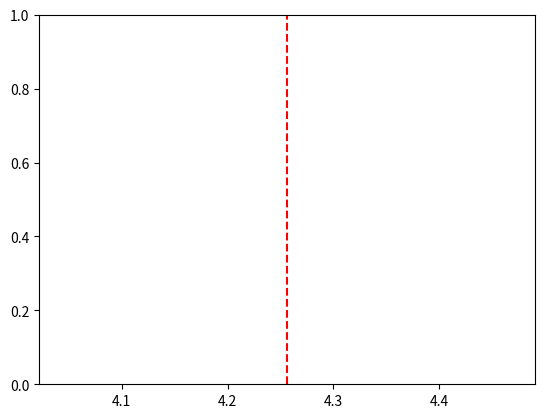
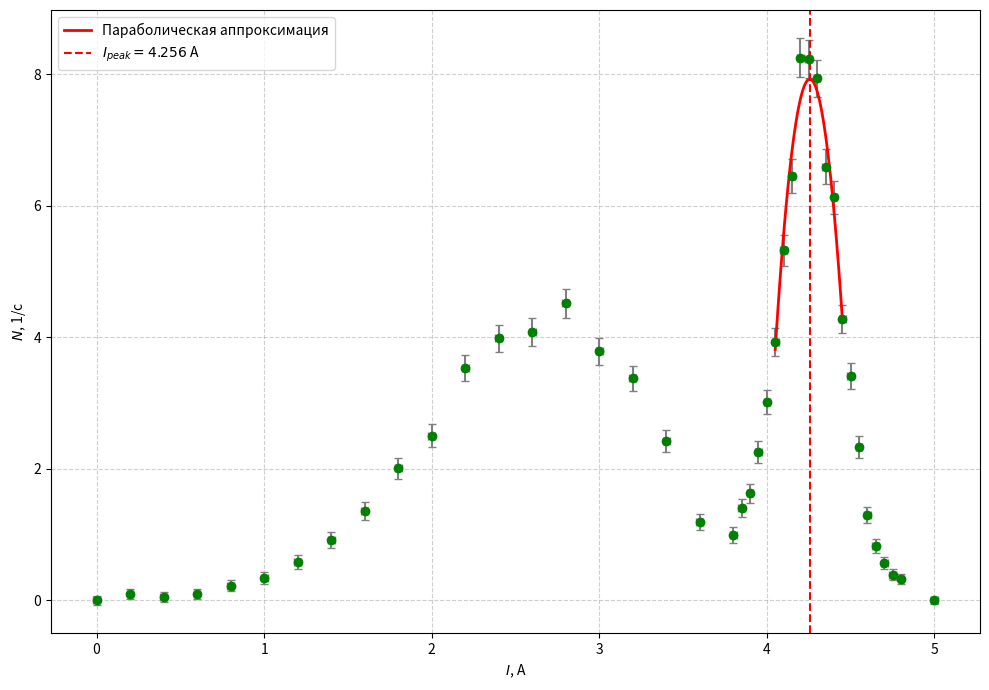

Python code for these plots, in order:
import numpy as np
import matplotlib.pyplot as plt

# --- 1. Входные данные ---
I = np.array(
    [
        0.00,
        0.2,
        0.4,
        0.6,
        0.8,
        1.0,
        1.2,
        1.4,
        1.6,
        1.8,
        2.0,
        2.2,
        2.4,
        2.6,
        2.8,
        3.0,
        3.2,
        3.4,
        3.6,
        3.8,
        3.85,
        3.90,
        3.95,
        4.00,
        4.05,
        4.10,
        4.15,
        4.20,
        4.25,
        4.30,
        4.35,
        4.40,
        4.45,
        4.50,
        4.55,
        4.60,
        4.65,
        4.70,
        4.75,
        4.80,
        5.00,
    ]
)

N = np.array(
    [
        0.480,
        0.570,
        0.520,
        0.560,
        0.680,
        0.790,
        1.030,
        1.360,
        1.799,
        2.439,
        2.929,
        3.959,
        4.399,
        4.489,
        4.919,
        4.189,
        3.769,
        2.809,
        1.570,
        1.370,
        1.779,
        1.999,
        2.629,
        3.389,
        4.299,
        5.688,
        6.818,
        8.618,
        8.598,
        8.298,
        6.958,
        6.488,
        4.639,
        3.769,
        2.689,
        1.650,
        1.180,
        0.920,
        0.740,
        0.670,
        0.340,
    ]
)

# Время измерения
tau = 100.0

# --- 2. Расчет погрешностей ---
# Погрешность скорости счета (статистическая): sigma_N = sqrt(N / tau)
# Важно: берем "сырое" N, так как статистика работает для исходных отсчетов
sigma_N = np.sqrt(N / tau)

# Погрешность тока (sigma_I).
# Если прибор цифровой, обычно это 1 единица младшего разряда или указано в паспорте.
# Для визуализации "креста" возьмем, например, 0.02 А (или поставь 0, если не нужно по X)
sigma_I = 0.02 * np.ones_like(I)

# --- 3. Учет фона ---
# N_bg = slope * I + intercept
slope = (N[-1] - N[0]) / (I[-1] - I[0])
intercept = N[0]
background = slope * I + intercept
N_corrected = N - background

# --- 4. Выбор диапазона и ВЗВЕШЕННАЯ аппроксимация ---
# Диапазон пика конверсии
idx_start = np.where(I == 4.05)[0][0]
idx_end = np.where(I == 4.45)[0][0]

I_fit = I[idx_start : idx_end + 1]
N_fit = N_corrected[idx_start : idx_end + 1]
sigma_N_fit = sigma_N[idx_start : idx_end + 1]
# --- 4. Выбор диапазона и ВЗВЕШЕННАЯ аппроксимация ---
# ... (код выбора диапазонов остается тем же) ...

weights = 1 / (sigma_N_fit**2)

# Добавляем cov=True, чтобы получить ковариационную матрицу
coeffs, cov_matrix = np.polyfit(I_fit, N_fit, 2, w=weights, cov=True)
a, b, c = coeffs

# --- 5. Определение центра пика и ЕГО ПОГРЕШНОСТИ ---
I_peak = -b / (2 * a)

# Извлекаем дисперсии и ковариацию из матрицы
# cov_matrix - это матрица 3x3 (для a, b, c)
var_a = cov_matrix[0, 0]  # дисперсия a (sigma_a^2)
var_b = cov_matrix[1, 1]  # дисперсия b (sigma_b^2)
cov_ab = cov_matrix[0, 1]  # ковариация между a и b

# Частные производные
dI_da = b / (2 * a**2)
dI_db = -1 / (2 * a)

# Итоговая формула переноса ошибок
sigma_I_peak = np.sqrt(
    (dI_da**2 * var_a) + (dI_db**2 * var_b) + (2 * dI_da * dI_db * cov_ab)
)

print("-" * 30)
print(f"Уравнение параболы: N(I) = {a:.3f}*I^2 + {b:.3f}*I + {c:.3f}")
print(f"Ток пика конверсии: I_peak = {I_peak:.4f} +/- {sigma_I_peak:.4f} А")
print("-" * 30)

# Для графика ничего менять не нужно, только добавь вывод в легенду или заголовок:
plt.axvline(
    I_peak,
    color="red",
    linestyle="--",
    label=f"$I_{{peak}} = {I_peak:.3f} \pm {sigma_I_peak:.3f}$ A",
)

# --- 6. Построение графика ---
I_range = np.linspace(I_fit.min(), I_fit.max(), 100)
N_fit_curve = a * I_range**2 + b * I_range + c

plt.figure(figsize=(10, 7))

# Основные точки с "крестами" погрешностей
# fmt='o' — точки, ecolor — цвет планок, capsize — "шляпки" у планок
plt.errorbar(
    I,
    N_corrected,
    yerr=sigma_N,
    xerr=sigma_I,
    fmt="o",
    color="green",
    ecolor="gray",
    capsize=3,
)

# Аппроксимация
plt.plot(I_range, N_fit_curve, "r-", linewidth=2, label="Параболическая аппроксимация")

# Линия центра пика
plt.axvline(I_peak, color="red", linestyle="--", label=f"$I_{{peak}} = {I_peak:.3f}$ А")

# Подписи и сетка
plt.xlabel("$I$, А")
plt.ylabel("$N$, 1/с")
plt.grid(True, which="both", linestyle="--", alpha=0.6)
plt.legend()

plt.tight_layout()
plt.show()
